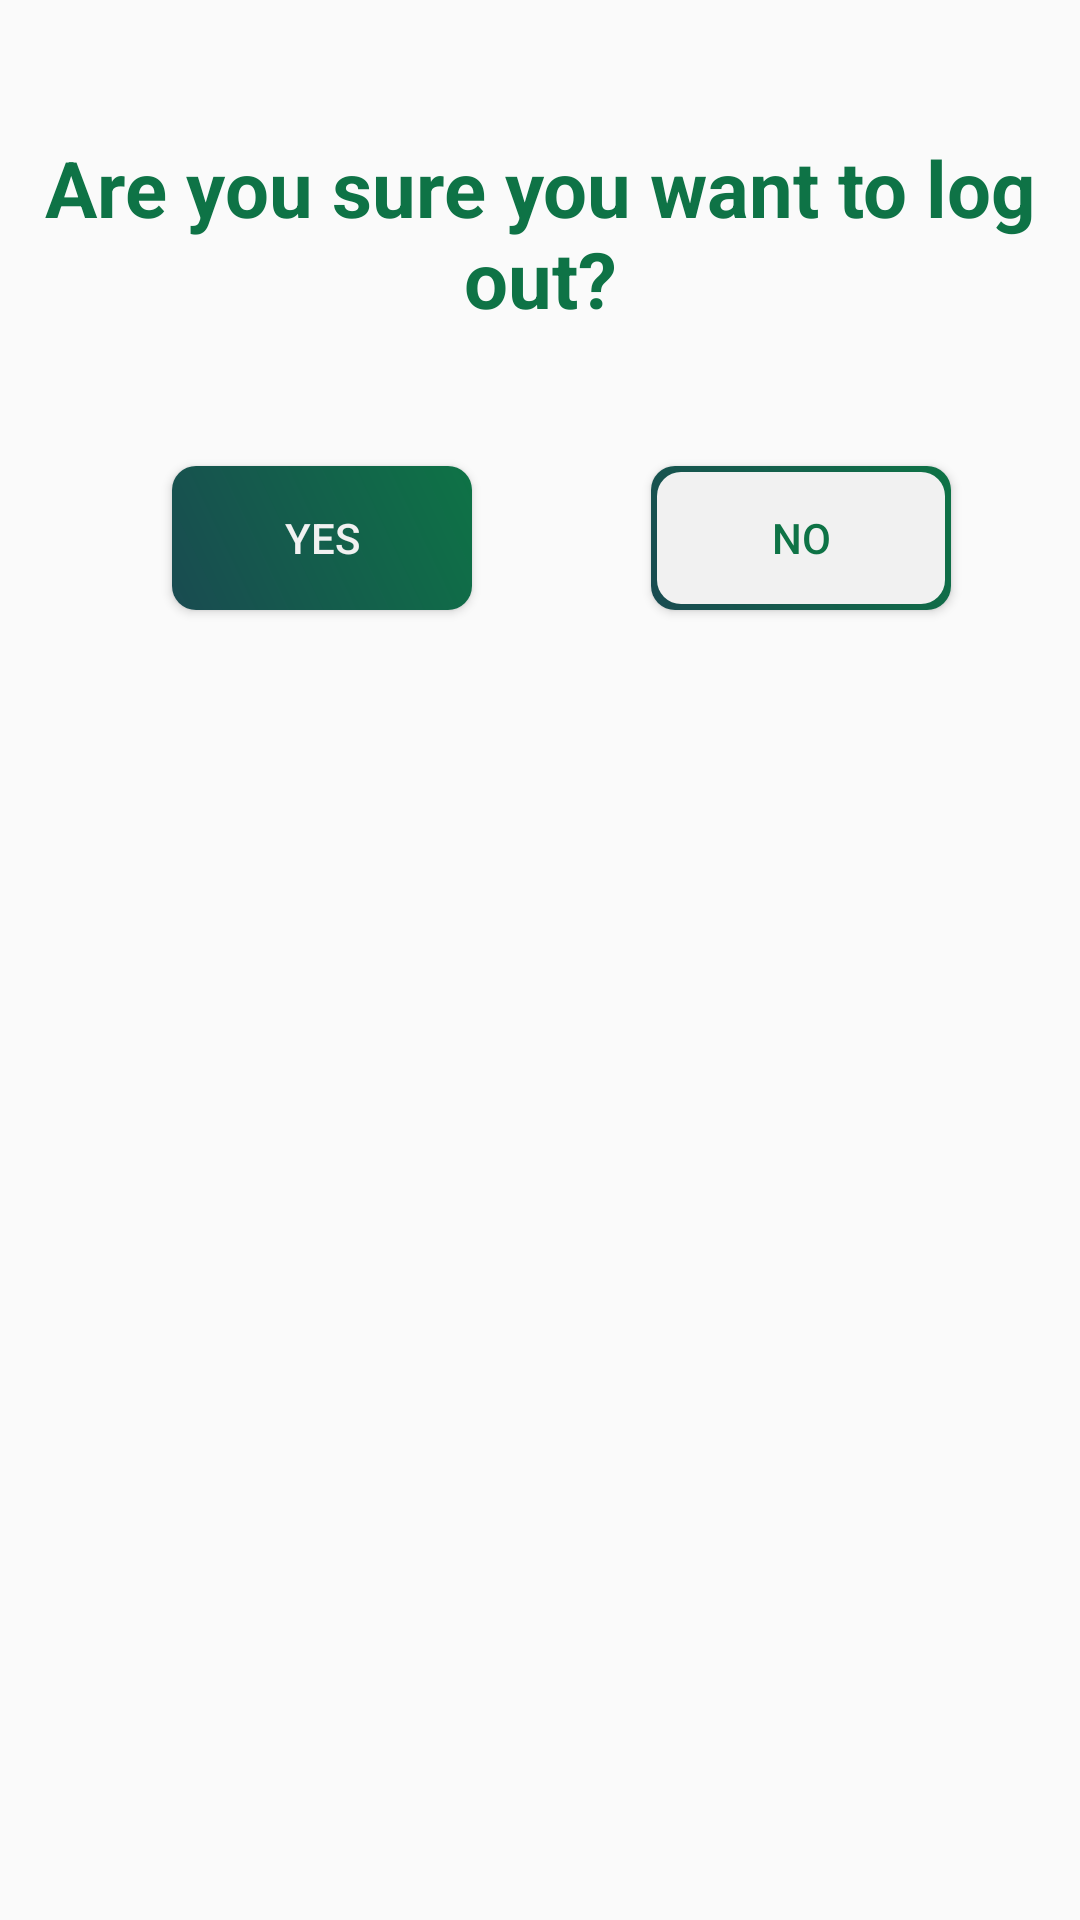

Layout XML and referenced resources for this Android screen:
<!-- AndroidManifest.xml: application theme AppTheme -->
<!-- res/layout/dialog_logout.xml -->
<?xml version="1.0" encoding="utf-8"?>
<androidx.constraintlayout.widget.ConstraintLayout xmlns:android="http://schemas.android.com/apk/res/android"
    xmlns:app="http://schemas.android.com/apk/res-auto"
    xmlns:tools="http://schemas.android.com/tools"
    android:layout_width="300dp"
    android:layout_height="wrap_content">

    <Button
        android:id="@+id/dialog_logout_button_yes"
        android:layout_width="100dp"
        android:layout_height="wrap_content"
        android:layout_marginTop="40dp"
        android:layout_marginBottom="20dp"
        android:background="@drawable/btn_primary"
        android:text="@string/yes"
        android:textColor="@color/colorPrimaryBackground"
        app:layout_constraintBottom_toBottomOf="parent"
        app:layout_constraintEnd_toEndOf="parent"
        app:layout_constraintHorizontal_bias="0.22"
        app:layout_constraintStart_toStartOf="parent"
        app:layout_constraintTop_toBottomOf="@+id/dialog_logout_textView"
        app:layout_constraintVertical_bias="0.0" />

    <Button
        android:id="@+id/dialog_logout_button_no"
        android:layout_width="100dp"
        android:layout_height="wrap_content"
        android:layout_marginTop="40dp"
        android:layout_marginBottom="20dp"
        android:background="@drawable/btn_secondary"
        android:text="@string/no"
        android:textColor="@color/colorPrimaryGreen"
        app:layout_constraintBottom_toBottomOf="parent"
        app:layout_constraintEnd_toEndOf="parent"
        app:layout_constraintHorizontal_bias="0.835"
        app:layout_constraintStart_toStartOf="parent"
        app:layout_constraintTop_toBottomOf="@+id/dialog_logout_textView"
        app:layout_constraintVertical_bias="0.0" />

    <TextView
        android:id="@+id/dialog_logout_textView"
        android:layout_width="wrap_content"
        android:layout_height="wrap_content"
        android:layout_marginTop="40dp"
        android:textColor="@color/colorPrimaryGreen"
        android:textStyle="bold"
        android:textAlignment="center"
        android:padding="5dp"
        android:textSize="26sp"
        android:text="@string/are_you_sure_you_want_to_log_out"
        app:layout_constraintEnd_toEndOf="parent"
        app:layout_constraintHorizontal_bias="0.505"
        app:layout_constraintStart_toStartOf="parent"
        app:layout_constraintTop_toTopOf="parent" />
</androidx.constraintlayout.widget.ConstraintLayout>
<!-- resources referenced by this layout -->
<resources>
  <color name="colorPrimaryBackground">#F1F1F1</color>
  <color name="colorPrimaryGreen">#0E7346</color>
  <!-- drawable btn_primary (drawable) -->
  <?xml version="1.0" encoding="utf-8"?>
  <shape xmlns:android="http://schemas.android.com/apk/res/android" android:shape="rectangle" >
      <gradient
          android:startColor="@color/colorPrimaryBlue"
          android:endColor="@color/colorPrimaryGreen"
          android:angle="45"/>
      <size android:width="145dp"
          android:height="45dp"/>
      <corners android:radius="8dp"/>
  </shape>
  <!-- drawable btn_secondary (drawable) -->
  <?xml version="1.0" encoding="utf-8"?>
  <layer-list xmlns:android="http://schemas.android.com/apk/res/android" >
  <item>
      <shape android:shape="rectangle" >
          <gradient
              android:angle="45"
              android:startColor="@color/colorPrimaryBlue"
              android:endColor="@color/colorPrimaryGreen"
              android:type="linear" />
          <corners android:radius="8dp"/>
          <size android:width="145dp"
              android:height="45dp"/>
  
      </shape>
  </item>
  
  <item
      android:bottom="2dp"
      android:left="2dp"
      android:right="2dp"
      android:top="2dp">
      <shape android:shape="rectangle" >
          <solid android:color="@color/colorPrimaryBackground" />
          <corners android:radius="8dp"/>
      </shape>
  </item>
  
  </layer-list>
  <string name="are_you_sure_you_want_to_log_out">Are you sure you want to log out?</string>
  <string name="no">no</string>
  <string name="yes">yes</string>
  <style name="AppTheme" parent="Theme.AppCompat.Light.NoActionBar">
  
          
          <item name="colorPrimary">@color/colorPrimaryGreen</item>
          <item name="colorPrimaryDark">@color/colorPrimaryBlue</item>
          <item name="colorAccent">@color/colorAccent</item>
          <item name="colorOnBackground">@color/colorPrimaryBackground</item>
      </style>
  <color name="colorPrimaryBlue">#194B51</color>
  <color name="colorAccent">#CACD22</color>
</resources>
